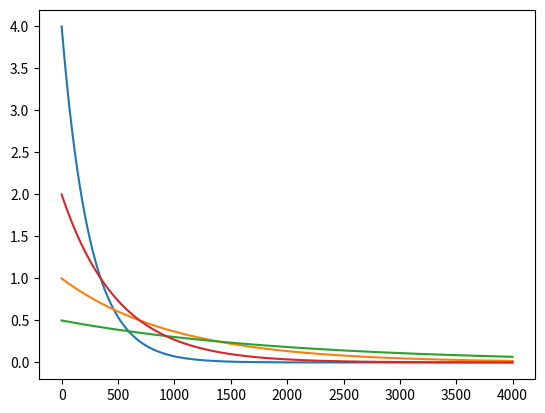

Here is the Python script that generated this plot:
import random
import numpy as np
import matplotlib.pyplot as plt
from scipy.stats import norm

# Function for simulating a series
def binornd(n,p):
    heads = []
    tosses = [np.random.random() for i in range(n)]
    return len([i for i in tosses if i <= p])



def main():
    ngood = 8
    nbad = 4
    sampled= 3
    results = []
    for i in [4,2,1,0.5]:
        sim = np.random.exponential(1/i)
        results.append(sim)
        # print(sim)
    print(results)

    # matplotlib histogram
    # plt.hist(results, color='blue', edgecolor='black',
    #          bins=int(180/5))
    #
    # plt.show()

    x = np.arange(0, 4, 0.001)
    plt.plot(4*np.exp(-4*x)) #,2*np.exp(-2*x), , 0.5*np.exp(-0.5*x) )
    plt.plot(1*np.exp(-1*x))
    plt.plot(0.5*np.exp(-0.5*x))
    plt.plot(2*np.exp(-2*x))


    plt.show()


if __name__ == "__main__":
    main()